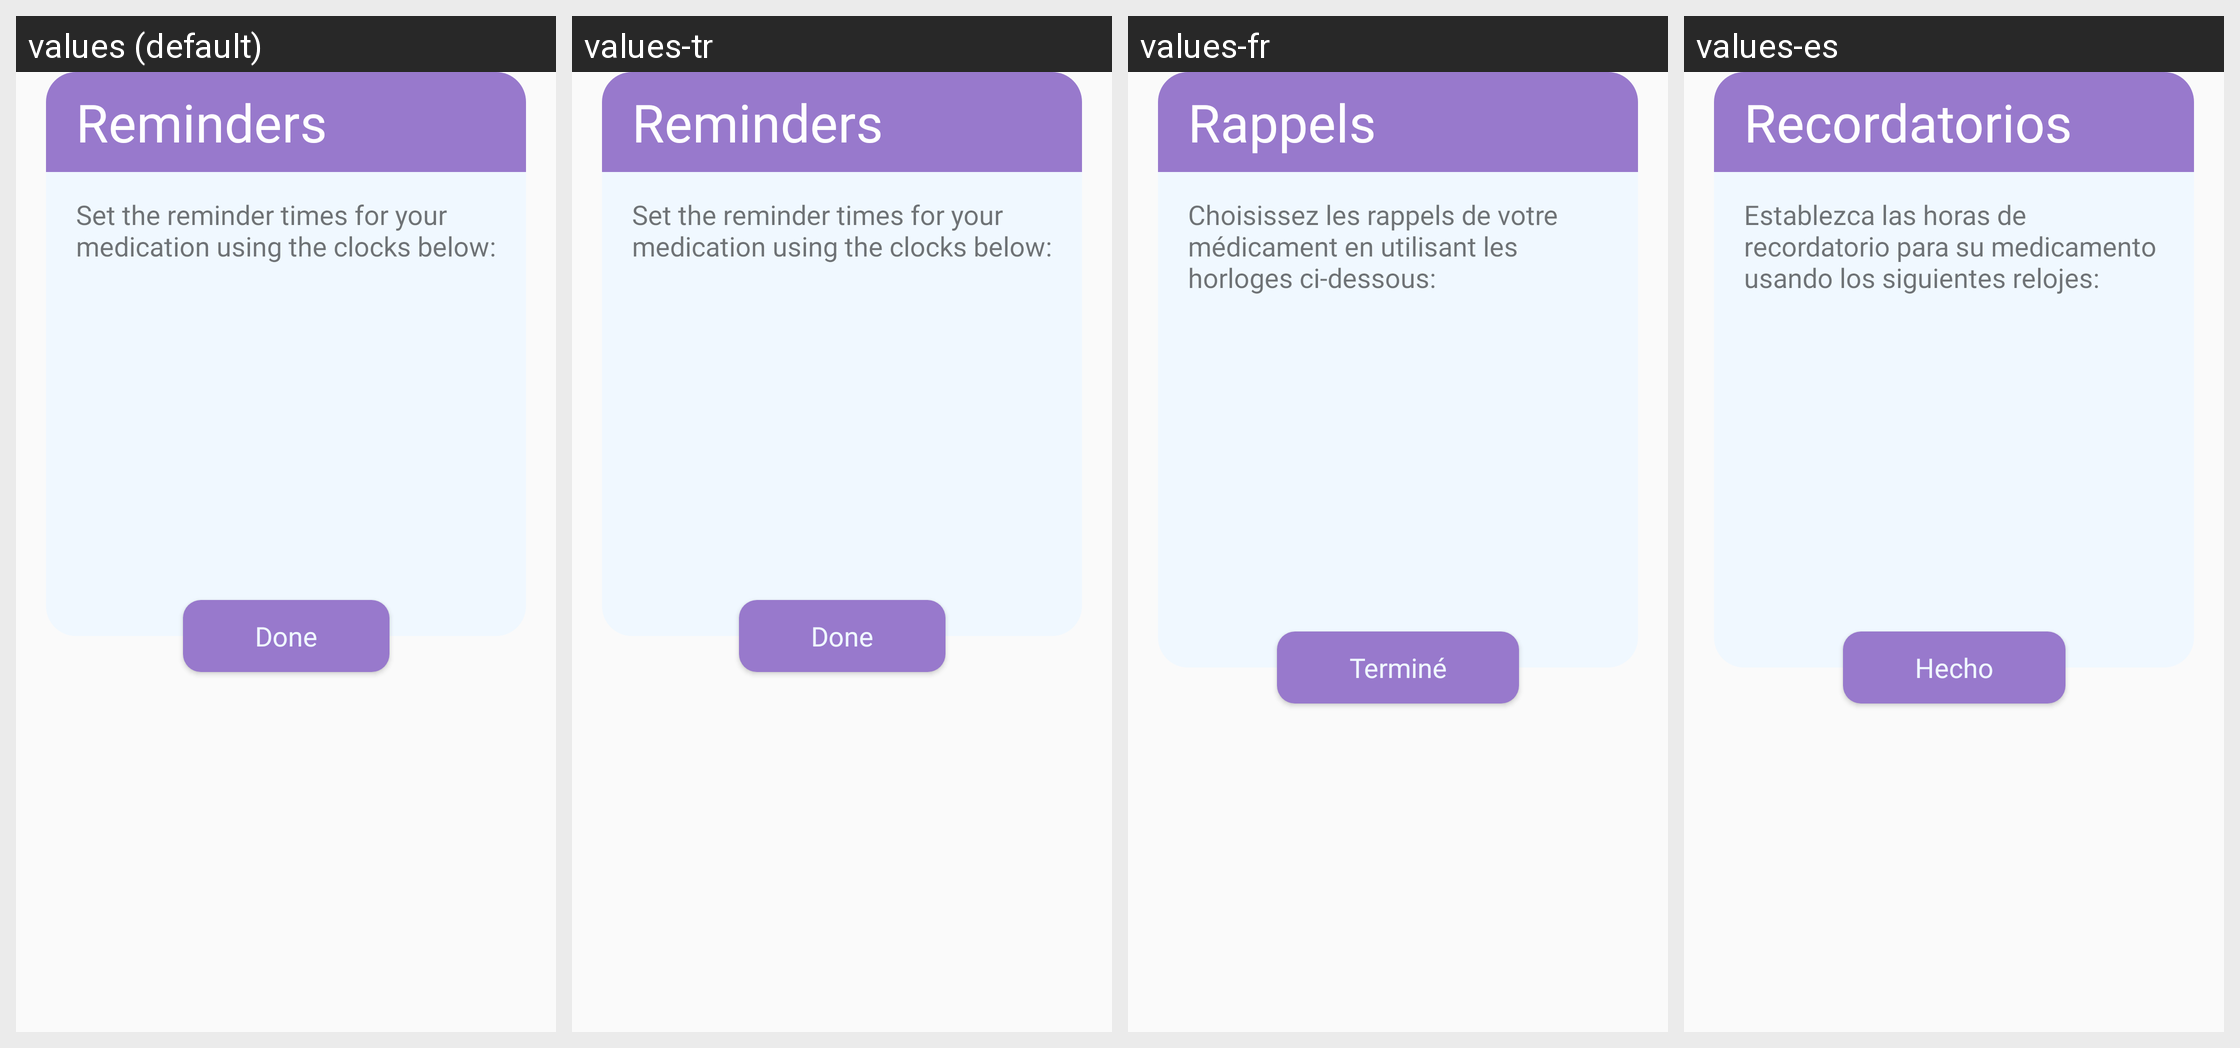

Here is an Android app screen in its default locale and in the app's own translations. Write out the translated-string differences for the strings that appear on this screen.
Android screen res/layout/dialog_choose_times.xml rendered under 4 locales, left to right: values (default), values-tr, values-fr, values-es. Device: Nexus 5 (rendered at 1080×1920; each locale shown at half size, 540×960, under a caption strip naming it); theme SimpillAppTheme.
Other locales in the repository, not shown: values-ga-rIE.
Strings drawn on this screen, with the default value and each locale's value (text and hints the layout hard-codes, and strings that could not be matched under every locale, appear in the picture but are not listed):

choose_times_per_day_dialog_title
  values: Reminders
  values-tr: Reminders  [not translated; the default value is used]
  values-fr: Rappels
  values-es: Recordatorios

chooses_times_dialog_text
  values: Set the reminder times for your medication using the clocks below:
  values-tr: Set the reminder times for your medication using the clocks below:
  values-fr: Choisissez les rappels de votre médicament en utilisant les horloges ci-dessous:
  values-es: Establezca las horas de recordatorio para su medicamento usando los siguientes relojes:

done
  values: Done
  values-tr: Done
  values-fr: Terminé
  values-es: Hecho
